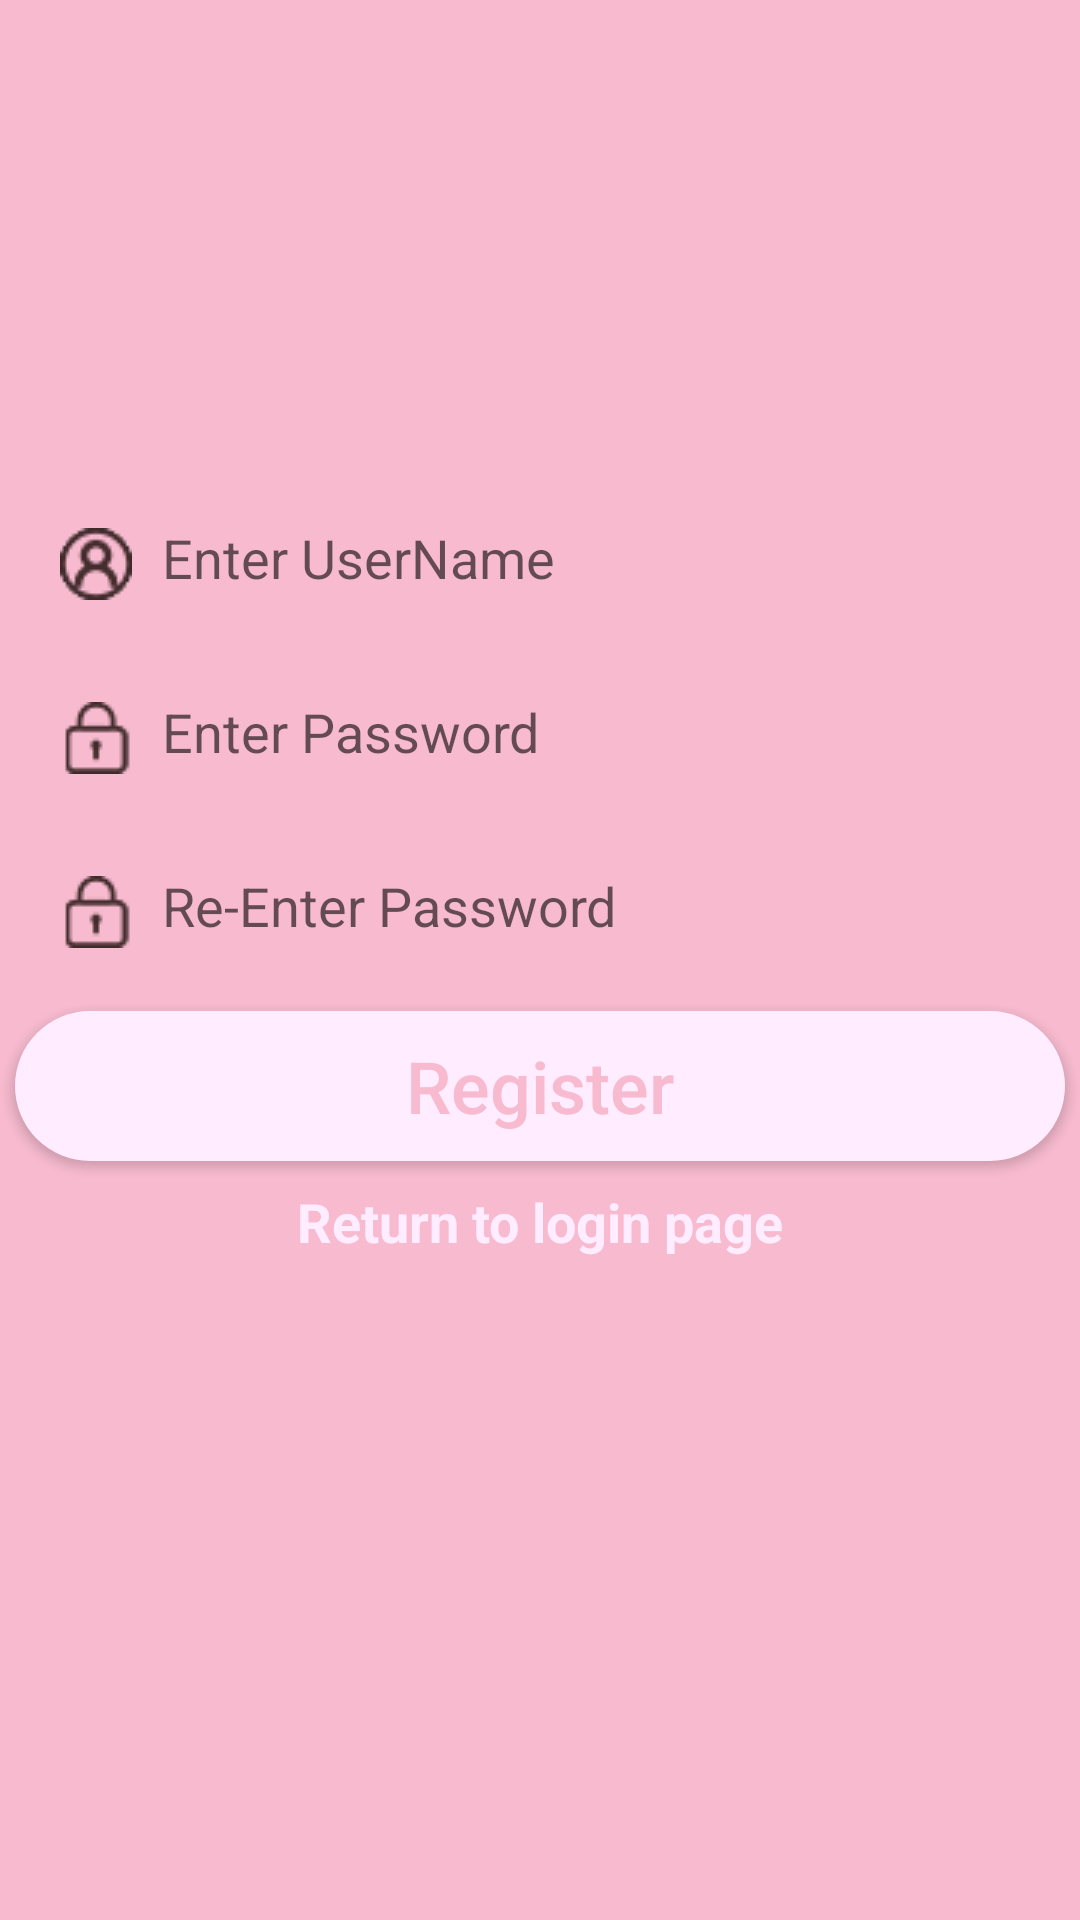

Produce the Android XML layout that renders to this screen, including the resource entries it uses.
<!-- AndroidManifest.xml: application theme AppTheme -->
<!-- res/layout/signup.xml -->
<?xml version="1.0" encoding="utf-8"?>
<androidx.constraintlayout.widget.ConstraintLayout xmlns:android="http://schemas.android.com/apk/res/android"
    xmlns:app="http://schemas.android.com/apk/res-auto"
    xmlns:tools="http://schemas.android.com/tools"
    android:layout_width="match_parent"
    android:layout_height="match_parent"
    android:background="@color/colorPrimary"
    app:layout_behavior="@string/appbar_scrolling_view_behavior">

    <Button
        android:id="@+id/registerButton"
        android:layout_width="350dp"
        android:layout_height="50dp"
        android:background="@drawable/button_edit_background"
        android:text="Register"
        android:textAllCaps="false"
        android:textColor="@color/colorPrimary"
        android:textSize="24sp"
        app:layout_constraintBottom_toBottomOf="parent"
        app:layout_constraintEnd_toEndOf="parent"
        app:layout_constraintHorizontal_bias="0.508"
        app:layout_constraintStart_toStartOf="parent"
        app:layout_constraintTop_toTopOf="parent"
        app:layout_constraintVertical_bias="0.571" />

    <EditText
        android:id="@+id/password1"
        android:layout_width="350dp"
        android:layout_height="50dp"
        android:layout_marginBottom="8dp"
        android:background="@drawable/login_edit_background"
        android:drawableStart="@drawable/password"
        android:drawableLeft="@drawable/password"
        android:drawablePadding="10dp"
        android:ems="10"
        android:hint="Enter Password"
        android:inputType="textPassword"
        android:padding="15dp"
        app:layout_constraintBottom_toTopOf="@+id/password2"
        app:layout_constraintEnd_toEndOf="parent"
        app:layout_constraintStart_toStartOf="parent" />

    <EditText
        android:id="@+id/password2"
        android:layout_width="350dp"
        android:layout_height="50dp"
        android:layout_marginBottom="8dp"
        android:background="@drawable/login_edit_background"
        android:drawableStart="@drawable/password"
        android:drawableLeft="@drawable/password"
        android:drawablePadding="10dp"
        android:ems="10"
        android:hint="Re-Enter Password"
        android:inputType="textPassword"
        android:padding="15dp"
        app:layout_constraintBottom_toTopOf="@+id/registerButton"
        app:layout_constraintEnd_toEndOf="parent"
        app:layout_constraintStart_toStartOf="parent" />

    <EditText
        android:id="@+id/username"
        android:layout_width="350dp"
        android:layout_height="50dp"
        android:layout_marginBottom="8dp"
        android:background="@drawable/login_edit_background"
        android:drawableStart="@drawable/username"
        android:drawableLeft="@drawable/username"
        android:drawablePadding="10dp"
        android:ems="10"
        android:hint="Enter UserName"
        android:inputType="textPersonName"
        android:padding="15dp"
        app:layout_constraintBottom_toTopOf="@+id/password1"
        app:layout_constraintEnd_toEndOf="parent"
        app:layout_constraintStart_toStartOf="parent" />

    <TextView
        android:id="@+id/goBack"
        android:layout_width="wrap_content"
        android:layout_height="wrap_content"
        android:layout_marginTop="8dp"
        android:text="Return to login page"
        android:textColor="@color/colorAccent"
        android:textSize="18sp"
        android:textStyle="bold"
        app:layout_constraintEnd_toEndOf="parent"
        app:layout_constraintStart_toStartOf="parent"
        app:layout_constraintTop_toBottomOf="@+id/registerButton" />

</androidx.constraintlayout.widget.ConstraintLayout>
<!-- resources referenced by this layout -->
<resources>
  <color name="colorAccent">#ffedff</color>
  <color name="colorPrimary">#f7bacf</color>
  <!-- drawable button_edit_background (drawable) -->
  <?xml version="1.0" encoding="utf-8"?>
  <shape xmlns:android="http://schemas.android.com/apk/res/android">
      android:shape="rectangle">
  
      <solid android:color="@color/colorAccent"/>
      <corners android:radius="30dp"/>
  
  </shape>
  <!-- drawable password: png bitmap (drawable, 2148 bytes) -->
  <!-- drawable username: png bitmap (drawable, 2533 bytes) -->
  <style name="AppTheme" parent="Theme.AppCompat.Light">
          
          <item name="colorPrimary">@color/colorPrimary</item>
          <item name="colorPrimaryDark">@color/colorPrimaryDark</item>
          <item name="colorAccent">@color/colorAccent</item>
      </style>
  <color name="colorPrimaryDark">#c38a9e</color>
</resources>
